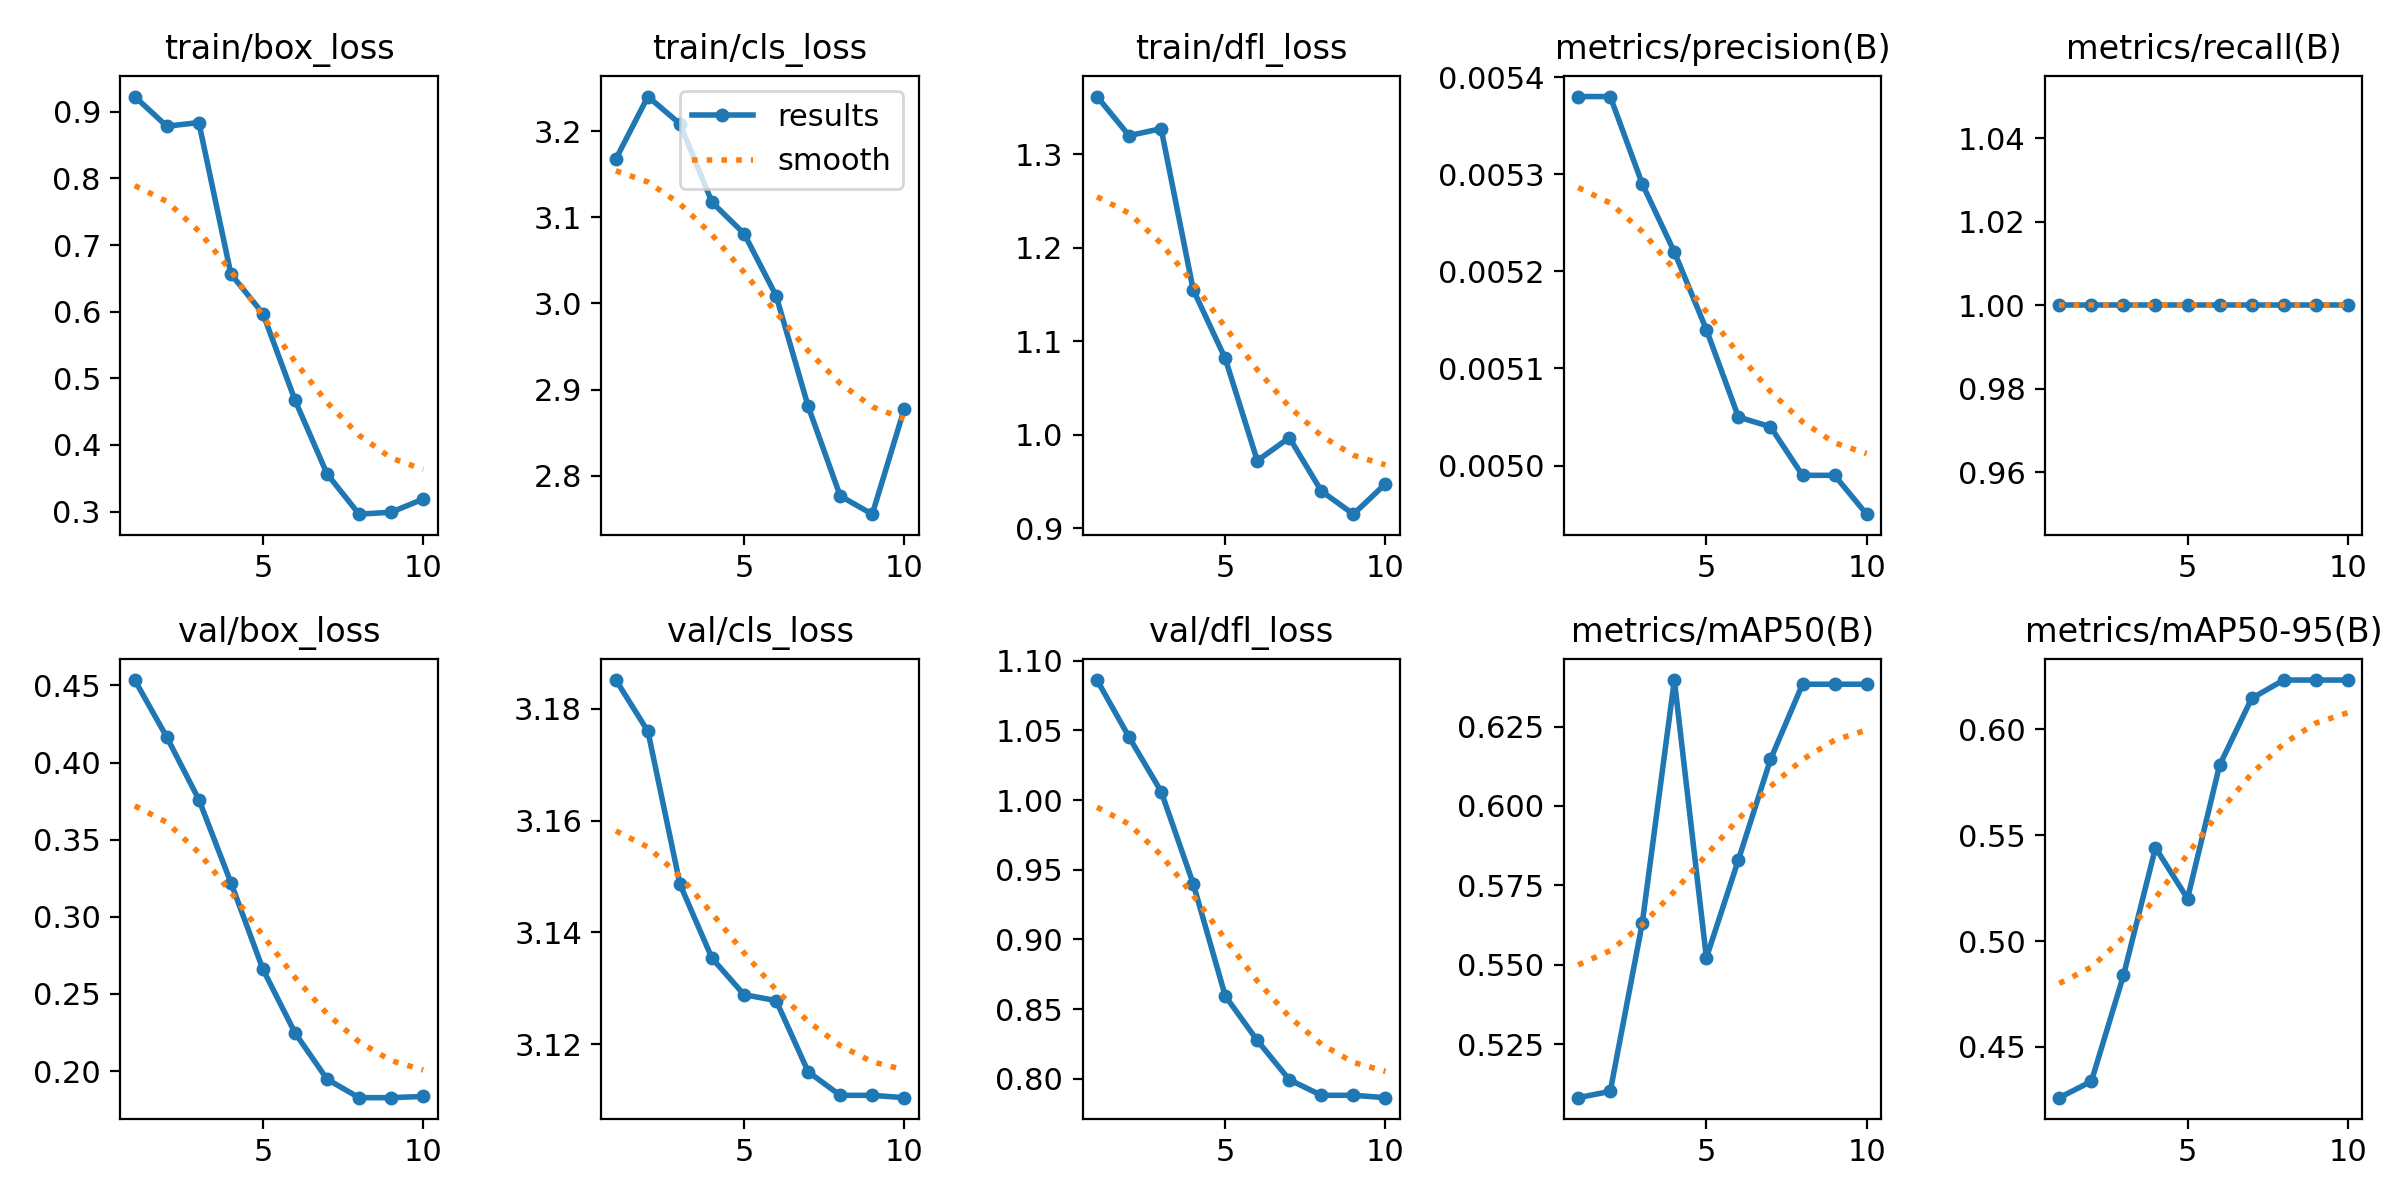

The file beside this chart, header and first rows:
epoch, time, train/box_loss, train/cls_loss, train/dfl_loss, metrics/precision(B), metrics/recall(B), metrics/mAP50(B), metrics/mAP50-95(B), val/box_loss, val/cls_loss, val/dfl_loss, lr/pg0, lr/pg1, lr/pg2
1, 6.506, 0.9228, 3.168, 1.362, 0.00538, 1, 0.5082, 0.426, 0.4535, 3.185, 1.086, 0, 0, 0
2, 11.61, 0.8783, 3.24, 1.32, 0.00538, 1, 0.5101, 0.4338, 0.4165, 3.176, 1.045, 1.50197e-05, 1.50197e-05, 1.50197e-05
3, 16.53, 0.8838, 3.209, 1.327, 0.00529, 1, 0.5632, 0.4838, 0.376, 3.149, 1.006, 2.67387e-05, 2.67387e-05, 2.67387e-05
4, 21.66, 0.6565, 3.118, 1.155, 0.00522, 1, 0.6396, 0.5441, 0.3222, 3.135, 0.94, 3.5157e-05, 3.5157e-05, 3.5157e-05
5, 28.33, 0.5971, 3.081, 1.082, 0.00514, 1, 0.5522, 0.5201, 0.2659, 3.129, 0.8594, 4.02747e-05, 4.02747e-05, 4.02747e-05
6, 34.55, 0.4673, 3.009, 0.9725, 0.00505, 1, 0.5831, 0.5831, 0.2248, 3.128, 0.8274, 4.20917e-05, 4.20917e-05, 4.20917e-05
7, 40.44, 0.3567, 2.88, 0.997, 0.00504, 1, 0.6146, 0.6146, 0.1947, 3.115, 0.7992, 4.06081e-05, 4.06081e-05, 4.06081e-05
8, 45.39, 0.2961, 2.776, 0.9399, 0.00499, 1, 0.6383, 0.6233, 0.1827, 3.111, 0.7881, 3.58238e-05, 3.58238e-05, 3.58238e-05
9, 50.47, 0.299, 2.755, 0.9152, 0.00499, 1, 0.6383, 0.6233, 0.1827, 3.111, 0.7881, 2.77389e-05, 2.77389e-05, 2.77389e-05
10, 55.68, 0.3188, 2.878, 0.9477, 0.00495, 1, 0.6383, 0.6233, 0.1835, 3.11, 0.7864, 1.63533e-05, 1.63533e-05, 1.63533e-05
